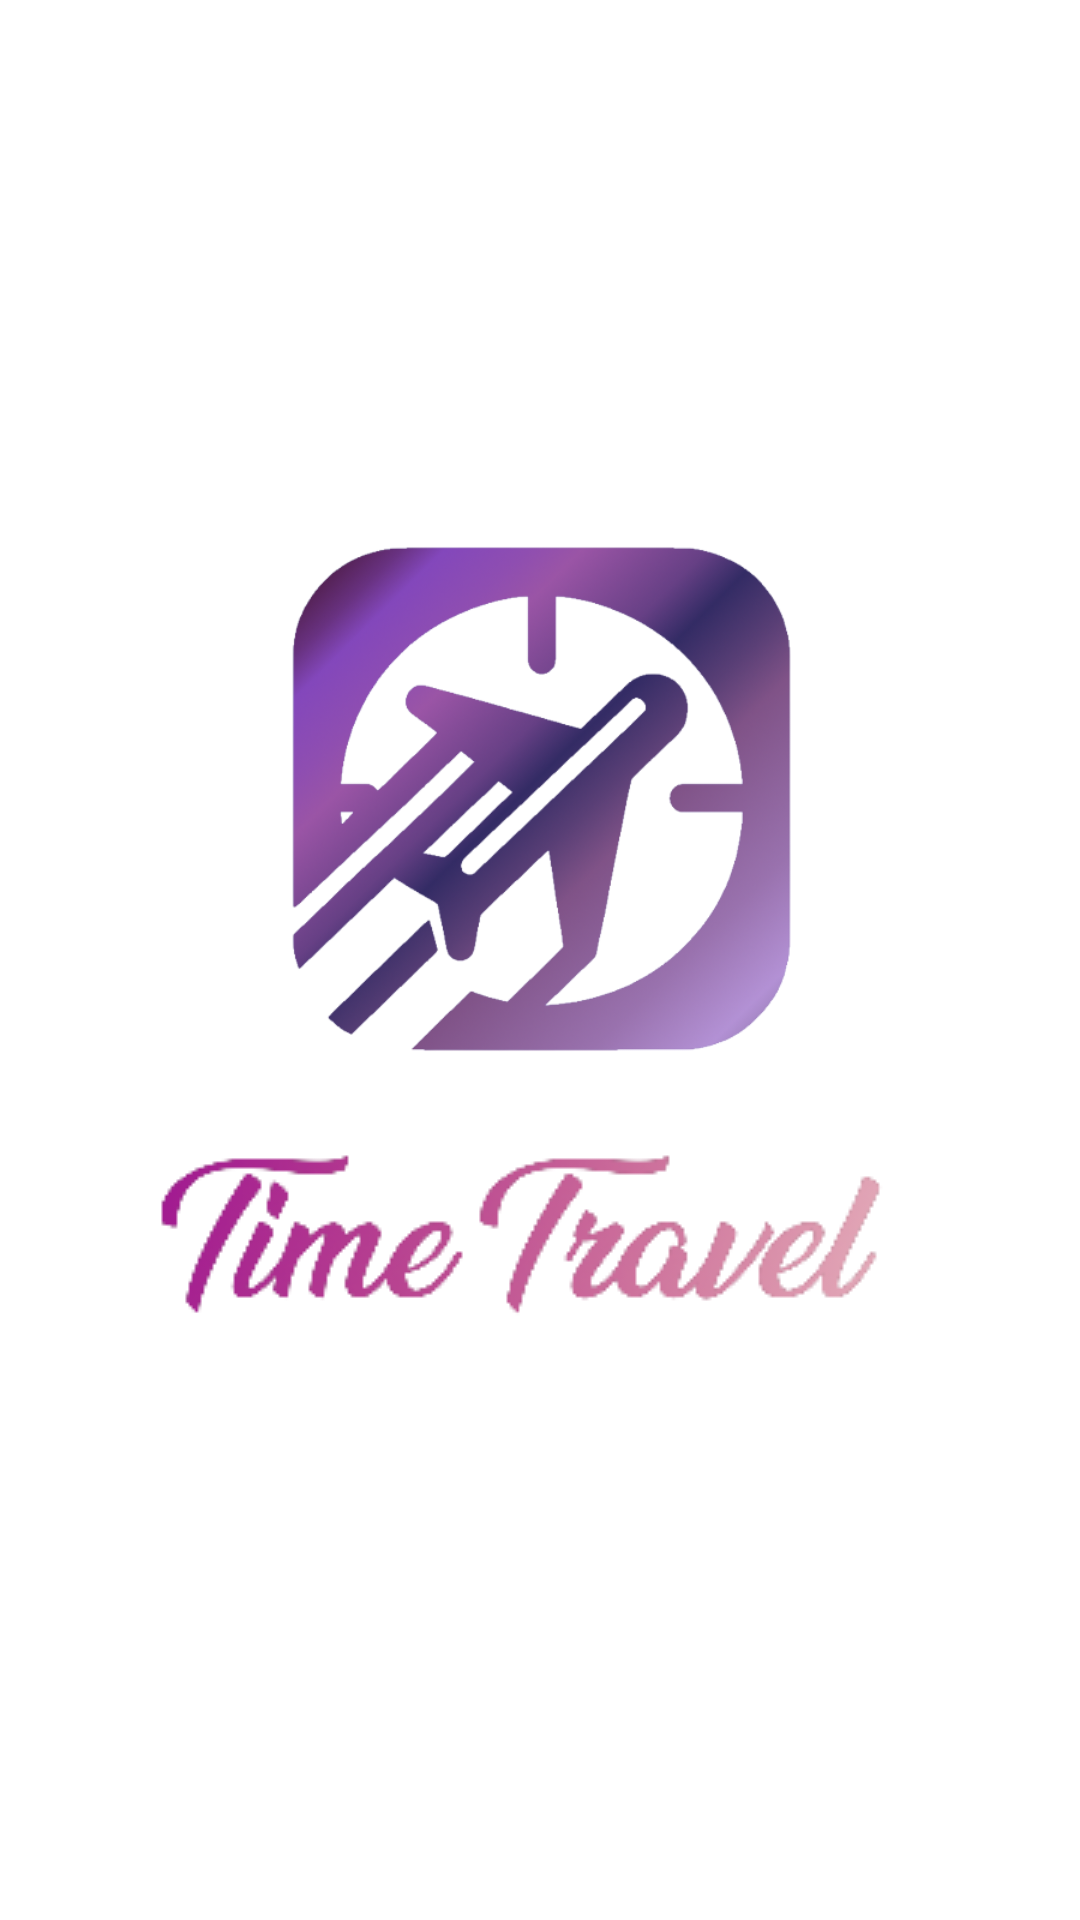

Reconstruct the res/layout file that produces this screen, plus the resources it refers to.
<!-- AndroidManifest.xml: application theme Theme.TestApp -->
<!-- res/layout/loadingscreen.xml -->
<?xml version="1.0" encoding="utf-8"?>
<LinearLayout xmlns:android="http://schemas.android.com/apk/res/android"
    android:layout_width="match_parent"
    android:layout_height="match_parent"
    android:orientation="vertical"
    android:gravity="center"
    android:background="@color/white"
    >

    <ImageView
        android:id="@+id/action_image"
        android:layout_width="200dp"
        android:layout_height="200dp"
        android:src="@drawable/app_logo" />

    <ImageView
        android:id="@+id/text_image"
        android:layout_width="wrap_content"
        android:layout_height="wrap_content"
        android:src="@drawable/texttravel" />


</LinearLayout>
<!-- resources referenced by this layout -->
<resources>
  <color name="white">#FFFFFFFF</color>
  <!-- drawable app_logo: png bitmap (drawable, 133395 bytes) -->
  <!-- drawable texttravel: png bitmap (drawable, 21178 bytes) -->
</resources>
